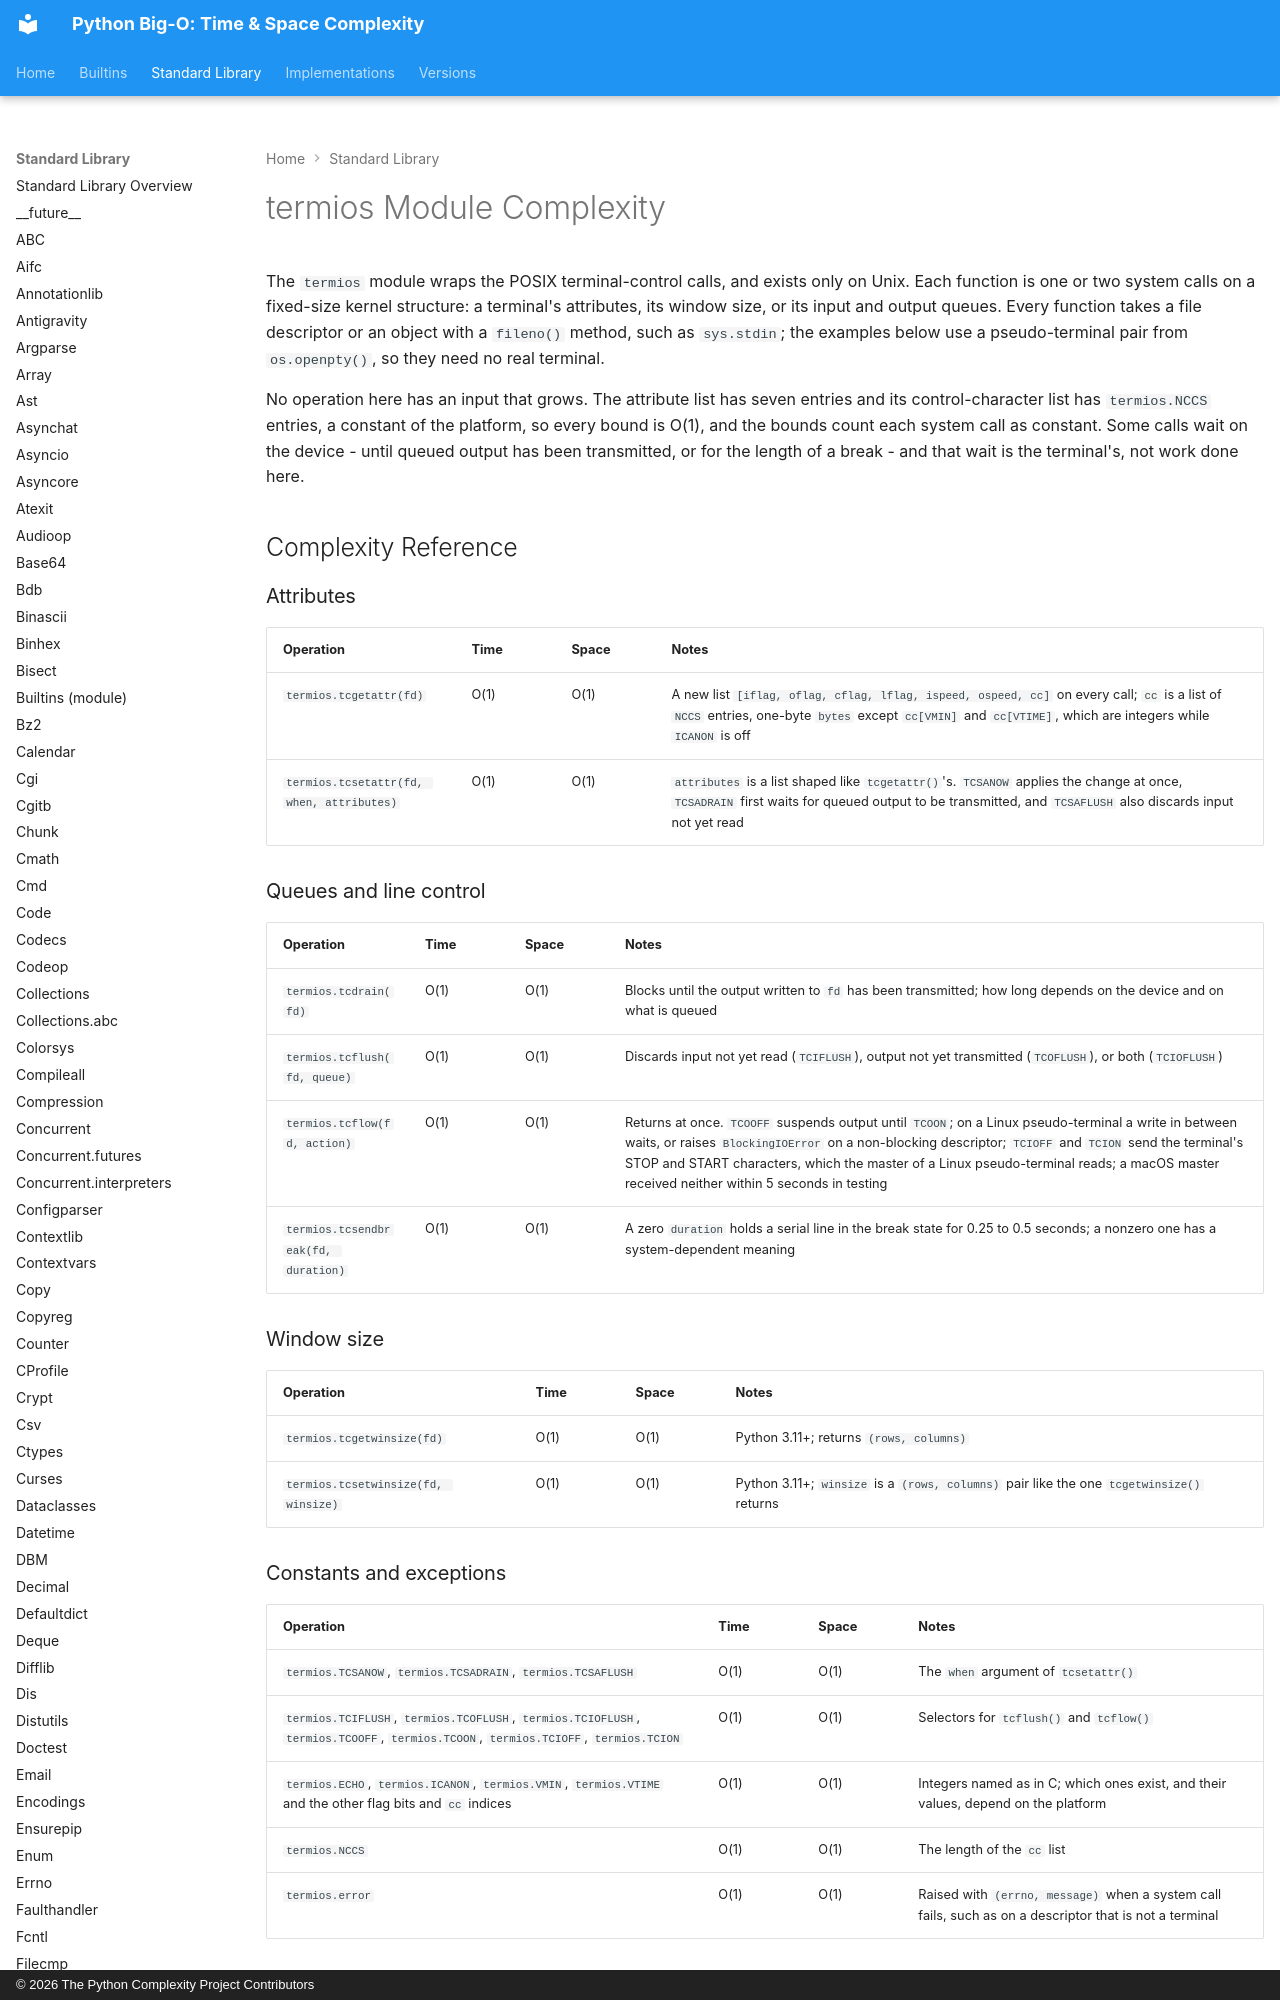

repository: heikkitoivonen/python-time-space-complexity · page: stdlib/termios/index.html · generator: mkdocs · copyright: © 2026 The Python Complexity Project Contributors

# termios Module Complexity

The `termios` module wraps the POSIX terminal-control calls, and exists only on Unix. Each
function is one or two system calls on a fixed-size kernel structure: a terminal's attributes, its
window size, or its input and output queues. Every function takes a file descriptor or an object
with a `fileno()` method, such as `sys.stdin`; the examples below use a pseudo-terminal pair from
`os.openpty()`, so they need no real terminal.

No operation here has an input that grows. The attribute list has seven entries and its
control-character list has `termios.NCCS` entries, a constant of the platform, so every bound is
O(1), and the bounds count each system call as constant. Some calls wait on the device - until
queued output has been transmitted, or for the length of a break - and that wait is the
terminal's, not work done here.

## Complexity Reference

### Attributes

| Operation | Time | Space | Notes |
|-----------|------|-------|-------|
| `termios.tcgetattr(fd)` | O(1) | O(1) | A new list `[iflag, oflag, cflag, lflag, ispeed, ospeed, cc]` on every call; `cc` is a list of `NCCS` entries, one-byte `bytes` except `cc[VMIN]` and `cc[VTIME]`, which are integers while `ICANON` is off |
| `termios.tcsetattr(fd, when, attributes)` | O(1) | O(1) | `attributes` is a list shaped like `tcgetattr()`'s. `TCSANOW` applies the change at once, `TCSADRAIN` first waits for queued output to be transmitted, and `TCSAFLUSH` also discards input not yet read |

### Queues and line control

| Operation | Time | Space | Notes |
|-----------|------|-------|-------|
| `termios.tcdrain(fd)` | O(1) | O(1) | Blocks until the output written to `fd` has been transmitted; how long depends on the device and on what is queued |
| `termios.tcflush(fd, queue)` | O(1) | O(1) | Discards input not yet read (`TCIFLUSH`), output not yet transmitted (`TCOFLUSH`), or both (`TCIOFLUSH`) |
| `termios.tcflow(fd, action)` | O(1) | O(1) | Returns at once. `TCOOFF` suspends output until `TCOON`; on a Linux pseudo-terminal a write in between waits, or raises `BlockingIOError` on a non-blocking descriptor; `TCIOFF` and `TCION` send the terminal's STOP and START characters, which the master of a Linux pseudo-terminal reads; a macOS master received neither within 5 seconds in testing |
| `termios.tcsendbreak(fd, duration)` | O(1) | O(1) | A zero `duration` holds a serial line in the break state for 0.25 to 0.5 seconds; a nonzero one has a system-dependent meaning |

### Window size

| Operation | Time | Space | Notes |
|-----------|------|-------|-------|
| `termios.tcgetwinsize(fd)` | O(1) | O(1) | Python 3.11+; returns `(rows, columns)` |
| `termios.tcsetwinsize(fd, winsize)` | O(1) | O(1) | Python 3.11+; `winsize` is a `(rows, columns)` pair like the one `tcgetwinsize()` returns |
